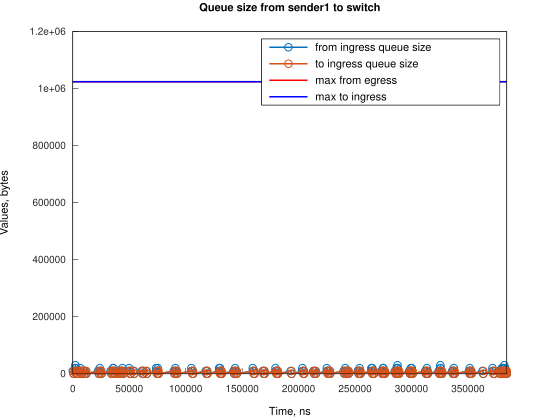

The data file committed next to this chart (first rows):
Time, from_ingress_queue_size, to_ingress_queue_size
0, 10000, nan
745.1, 0, 10000
746.1, 0, 0
2000, 10000, 0
2240, 20000, 0
2241, 30000, 0
2745, 20000, 0
3490, 10000, 0
4235, 0, 10000
4239, 0, 0
6721, 10000, 0
6722, 20000, 0
7466, 10000, 10000
7467, 10000, 0
8211, 0, 0
9691, 10000, 0
10436, 0, 10000
10437, 0, 0
11179, 10000, 0
11924, 0, 10000
11925, 0, 0
22356, 10000, 0
23101, 0, 10000
23103, 0, 0
23845, 10000, 0
23846, 20000, 0
24590, 10000, 10000
24591, 10000, 0
25335, 0, 10000
25337, 0, 0
33528, 10000, 0
34273, 0, 10000
34279, 0, 0
35021, 10000, 0
35765, 20000, 0
35766, 20000, 10000
35767, 20000, 0
36511, 10000, 10000
36512, 10000, 0
37256, 0, 10000
37258, 0, 0
40237, 10000, 0
40982, 0, 10000
40984, 0, 0
41726, 10000, 0
42472, 0, 10000
42472, 0, 0
43216, 10000, 0
43961, 20000, 0
43962, 10000, 10000
43963, 10000, 0
44707, 0, 10000
44709, 0, 0
49923, 10000, 0
49924, 20000, 0
50668, 10000, 10000
50670, 10000, 0
51413, 0, 10000
51414, 0, 0
53646, 10000, 0
... 232 more rows
